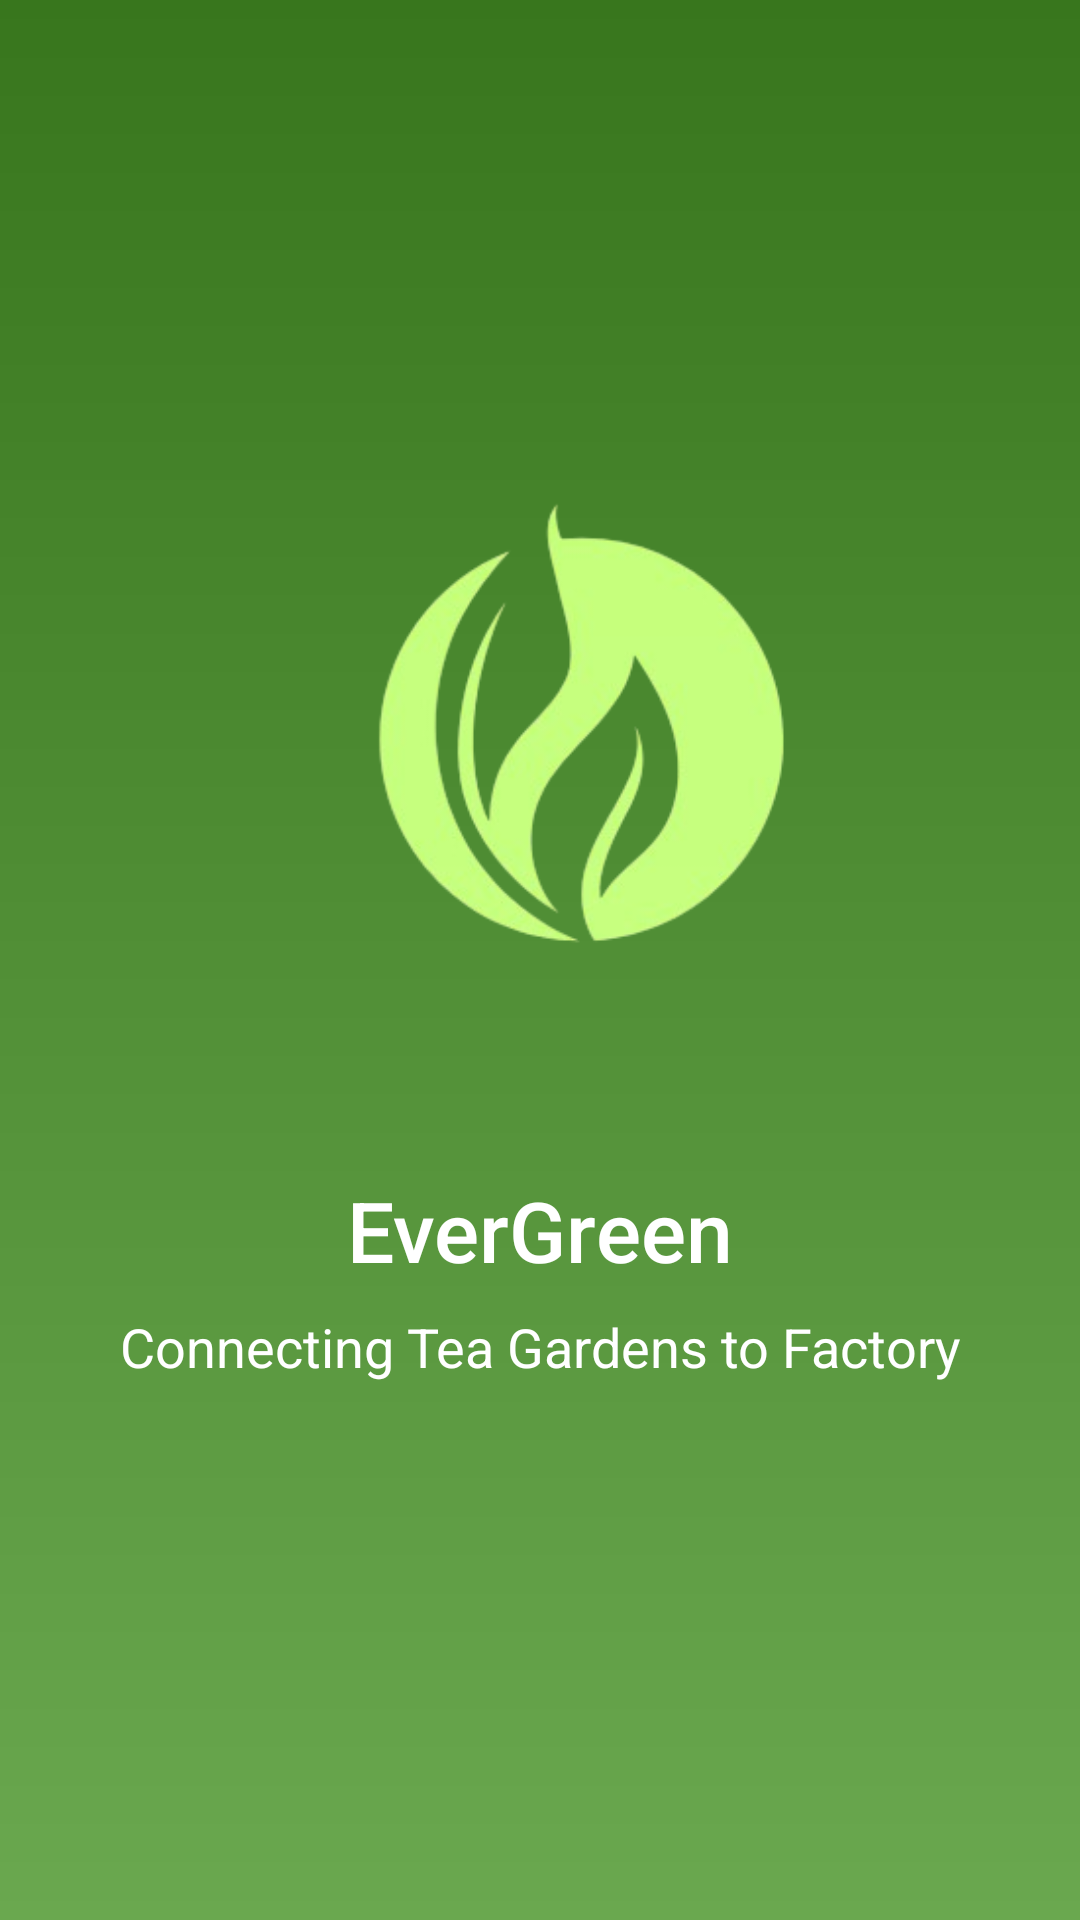

Reconstruct the res/layout file that produces this screen, plus the resources it refers to.
<!-- AndroidManifest.xml: application theme Theme.EverGreenApp -->
<!-- res/layout/activity_main.xml -->
<?xml version="1.0" encoding="utf-8"?>
<androidx.constraintlayout.widget.ConstraintLayout xmlns:android="http://schemas.android.com/apk/res/android"
    xmlns:app="http://schemas.android.com/apk/res-auto"
    xmlns:tools="http://schemas.android.com/tools"
    android:id="@+id/main"
    android:layout_width="match_parent"
    android:layout_height="match_parent"
    android:background="@drawable/gradient_splash_background"
    tools:context=".MainActivity">

    <ImageView
        android:id="@+id/iv_logo"
        android:layout_width="153dp"
        android:layout_height="197dp"
        android:layout_marginBottom="32dp"
        android:src="@drawable/logo"
        app:layout_constraintBottom_toTopOf="@+id/tv_app_name"
        app:layout_constraintEnd_toEndOf="parent"
        app:layout_constraintHorizontal_bias="0.554"
        app:layout_constraintStart_toStartOf="parent"
        app:layout_constraintTop_toTopOf="parent"
        app:layout_constraintVertical_bias="0.45"
        app:layout_constraintVertical_chainStyle="packed" />

    <TextView
        android:id="@+id/tv_app_name"
        android:layout_width="wrap_content"
        android:layout_height="wrap_content"
        android:layout_marginTop="16dp"
        android:fontFamily="sans-serif-medium"
        android:text="@string/onboarding_title_1"
        android:textColor="@color/white"
        android:textSize="28sp"
        app:layout_constraintBottom_toTopOf="@+id/tv_tagline"
        app:layout_constraintEnd_toEndOf="parent"
        app:layout_constraintStart_toStartOf="parent"
        app:layout_constraintTop_toBottomOf="@+id/iv_logo" />

    <TextView
        android:id="@+id/tv_tagline"
        android:layout_width="wrap_content"
        android:layout_height="wrap_content"
        android:layout_marginTop="8dp"
        android:gravity="center"
        android:text="@string/onboarding_subtitle_1"
        android:textColor="@color/white"
        android:textSize="18sp"
        app:layout_constraintBottom_toBottomOf="parent"
        app:layout_constraintEnd_toEndOf="parent"
        app:layout_constraintStart_toStartOf="parent"
        app:layout_constraintTop_toBottomOf="@+id/tv_app_name" />

</androidx.constraintlayout.widget.ConstraintLayout>
<!-- resources referenced by this layout -->
<resources>
  <color name="white">#FFFFFF</color>
  <!-- drawable gradient_splash_background (drawable) -->
  <?xml version="1.0" encoding="utf-8"?>
  <shape xmlns:android="http://schemas.android.com/apk/res/android">
      <gradient
          android:startColor="#38761D"
          android:endColor="#6AA84F"
          android:angle="270"
          android:type="linear" />
  </shape>
  <!-- drawable logo: png bitmap (drawable, 31674 bytes) -->
  <string name="onboarding_subtitle_1">Connecting Tea Gardens to Factory</string>
  <string name="onboarding_title_1">EverGreen</string>
  <style name="Theme.EverGreenApp" parent="Base.Theme.EverGreenApp" />
  <style name="Base.Theme.EverGreenApp" parent="Theme.Material3.DayNight.NoActionBar">
          
          
      </style>
</resources>
